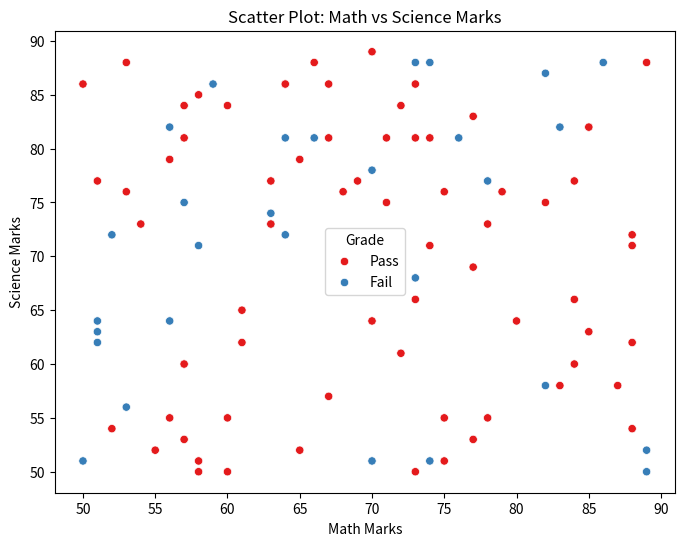
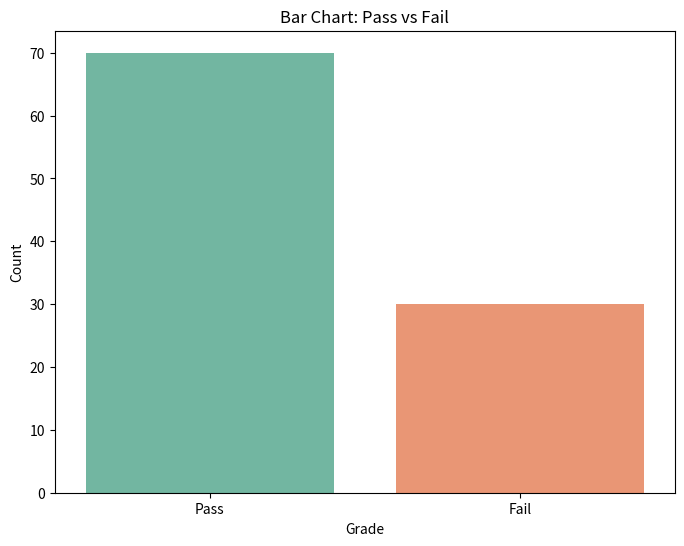

The script that saved these images, in order:
# Program 5 Write a program to Visualize the dataset to gain insights using Matplotlib or Seaborn by plotting scatter plots, and bar charts.
import numpy as np
import matplotlib.pyplot as plt
import seaborn as sns
import pandas as pd
# Step 1: Create a synthetic dataset
np.random.seed(42)
# Generate marks data
math_marks = np.random.randint(50, 90, 100)  # Math marks (50 to 90)
science_marks = np.random.randint(50, 90, 100)  # Science marks (50 to 90)
grades = np.random.choice(['Pass', 'Fail'], size=100, p=[0.7, 0.3])  # Grades: Pass/Fail

# Combine into a DataFrame for better visualization
data = pd.DataFrame({
    'Math': math_marks,
    'Science': science_marks,
    'Grade': grades
})
# Step 2: Scatter plot to show the relationship between Math and Science marks
plt.figure(figsize=(8, 6))
sns.scatterplot(x='Math', y='Science', hue='Grade', data=data, palette='Set1')
plt.title('Scatter Plot: Math vs Science Marks')
plt.xlabel('Math Marks')
plt.ylabel('Science Marks')
plt.show()
# Step 3: Bar chart to visualize the distribution of grades (Pass/Fail)
plt.figure(figsize=(8, 6))
sns.countplot(x='Grade', data=data, palette='Set2')
plt.title('Bar Chart: Pass vs Fail')
plt.xlabel('Grade')
plt.ylabel('Count')
plt.show()
